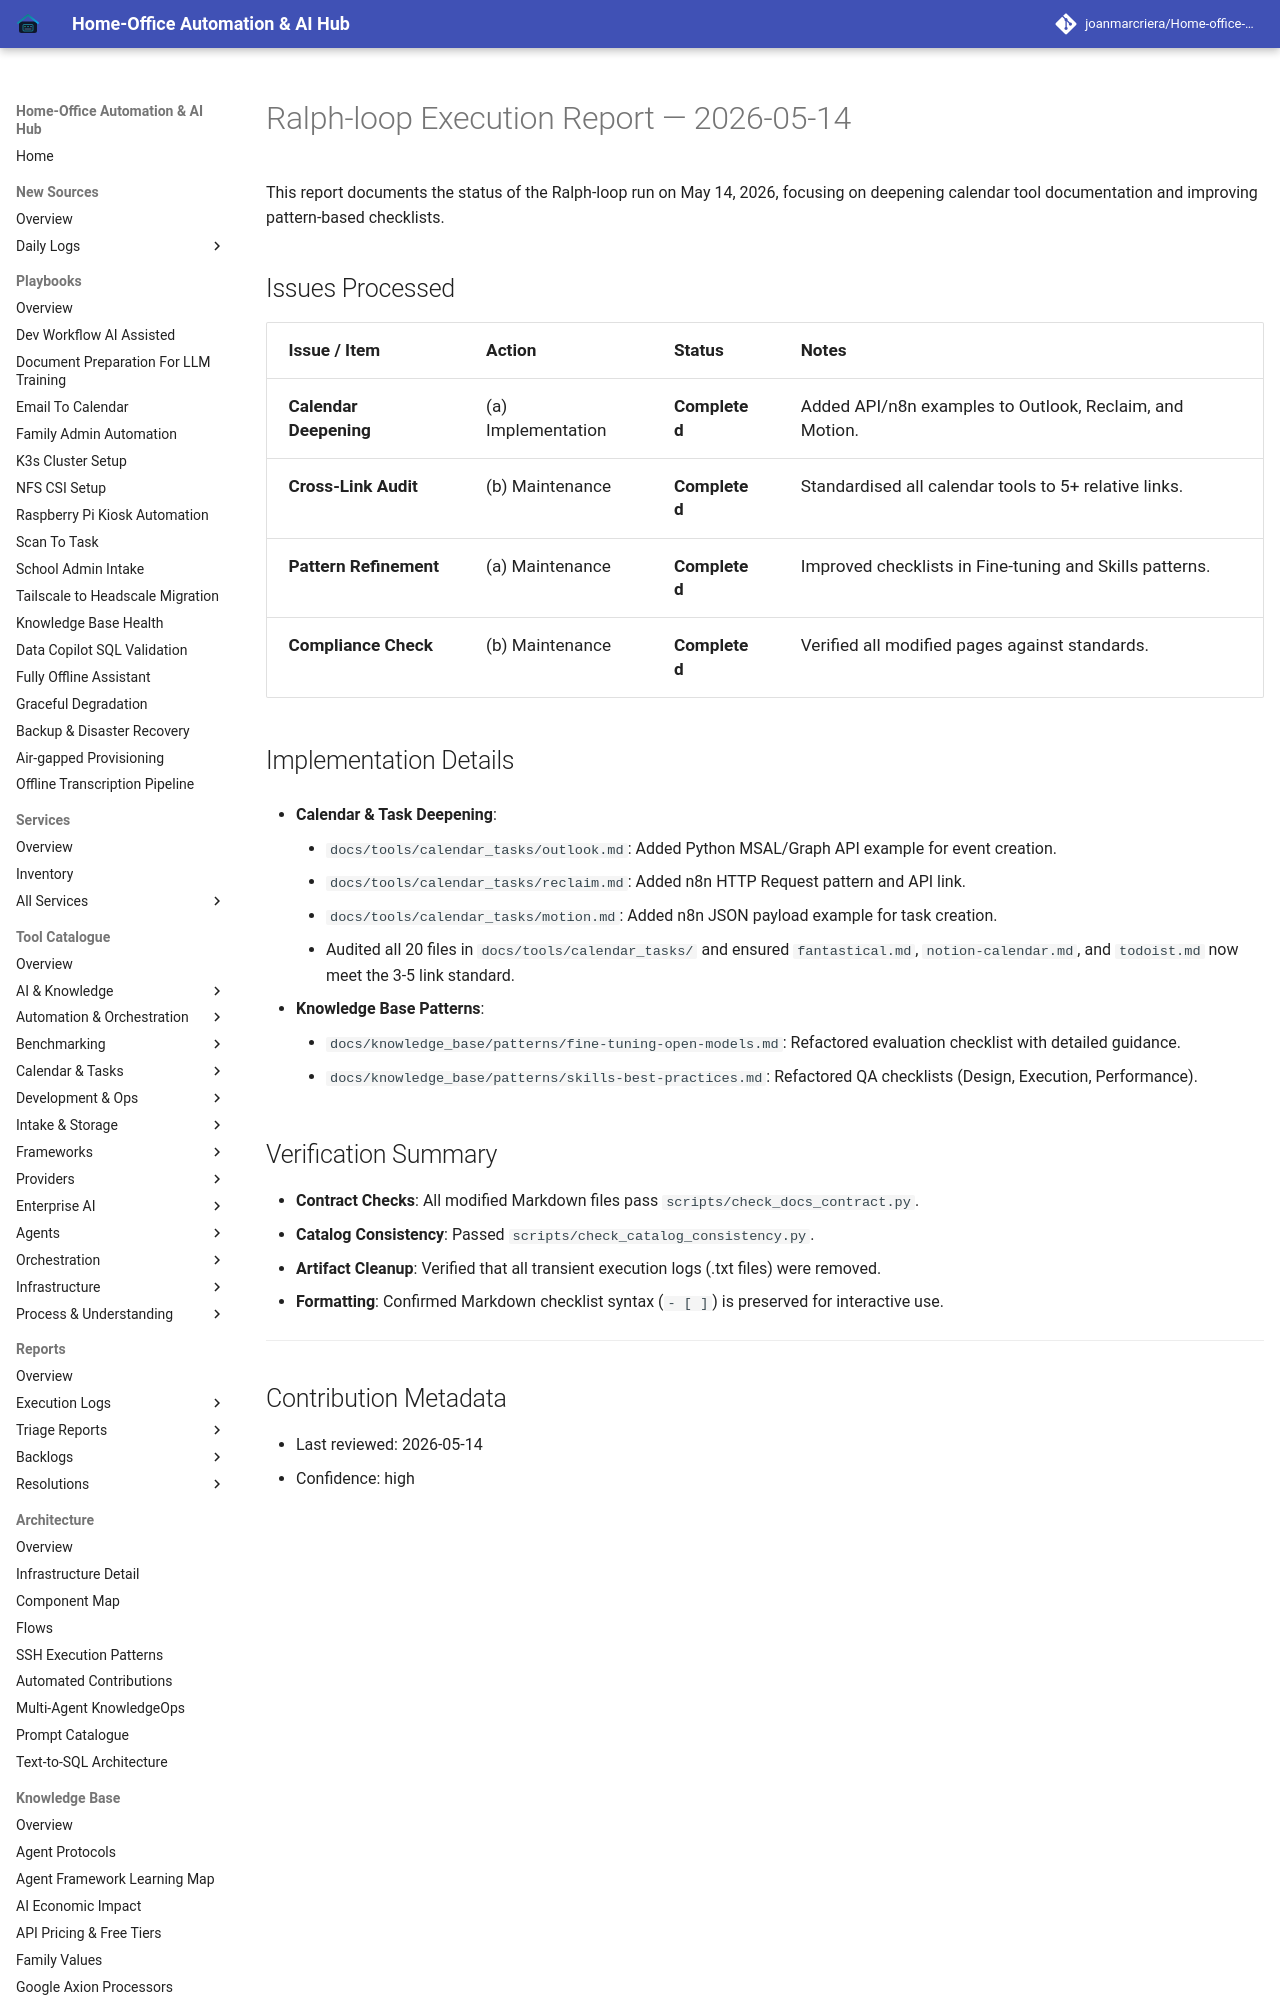

repository: joanmarcriera/Home-office-automations · page: reports/ralph-loop-execution-2026-05-14/index.html · generator: mkdocs

# Ralph-loop Execution Report — 2026-05-14

This report documents the status of the Ralph-loop run on May 14, 2026, focusing on deepening calendar tool documentation and improving pattern-based checklists.

## Issues Processed

| Issue / Item | Action | Status | Notes |
| :--- | :--- | :--- | :--- |
| **Calendar Deepening** | (a) Implementation | **Completed** | Added API/n8n examples to Outlook, Reclaim, and Motion. |
| **Cross-Link Audit** | (b) Maintenance | **Completed** | Standardised all calendar tools to 5+ relative links. |
| **Pattern Refinement** | (a) Maintenance | **Completed** | Improved checklists in Fine-tuning and Skills patterns. |
| **Compliance Check** | (b) Maintenance | **Completed** | Verified all modified pages against standards. |
